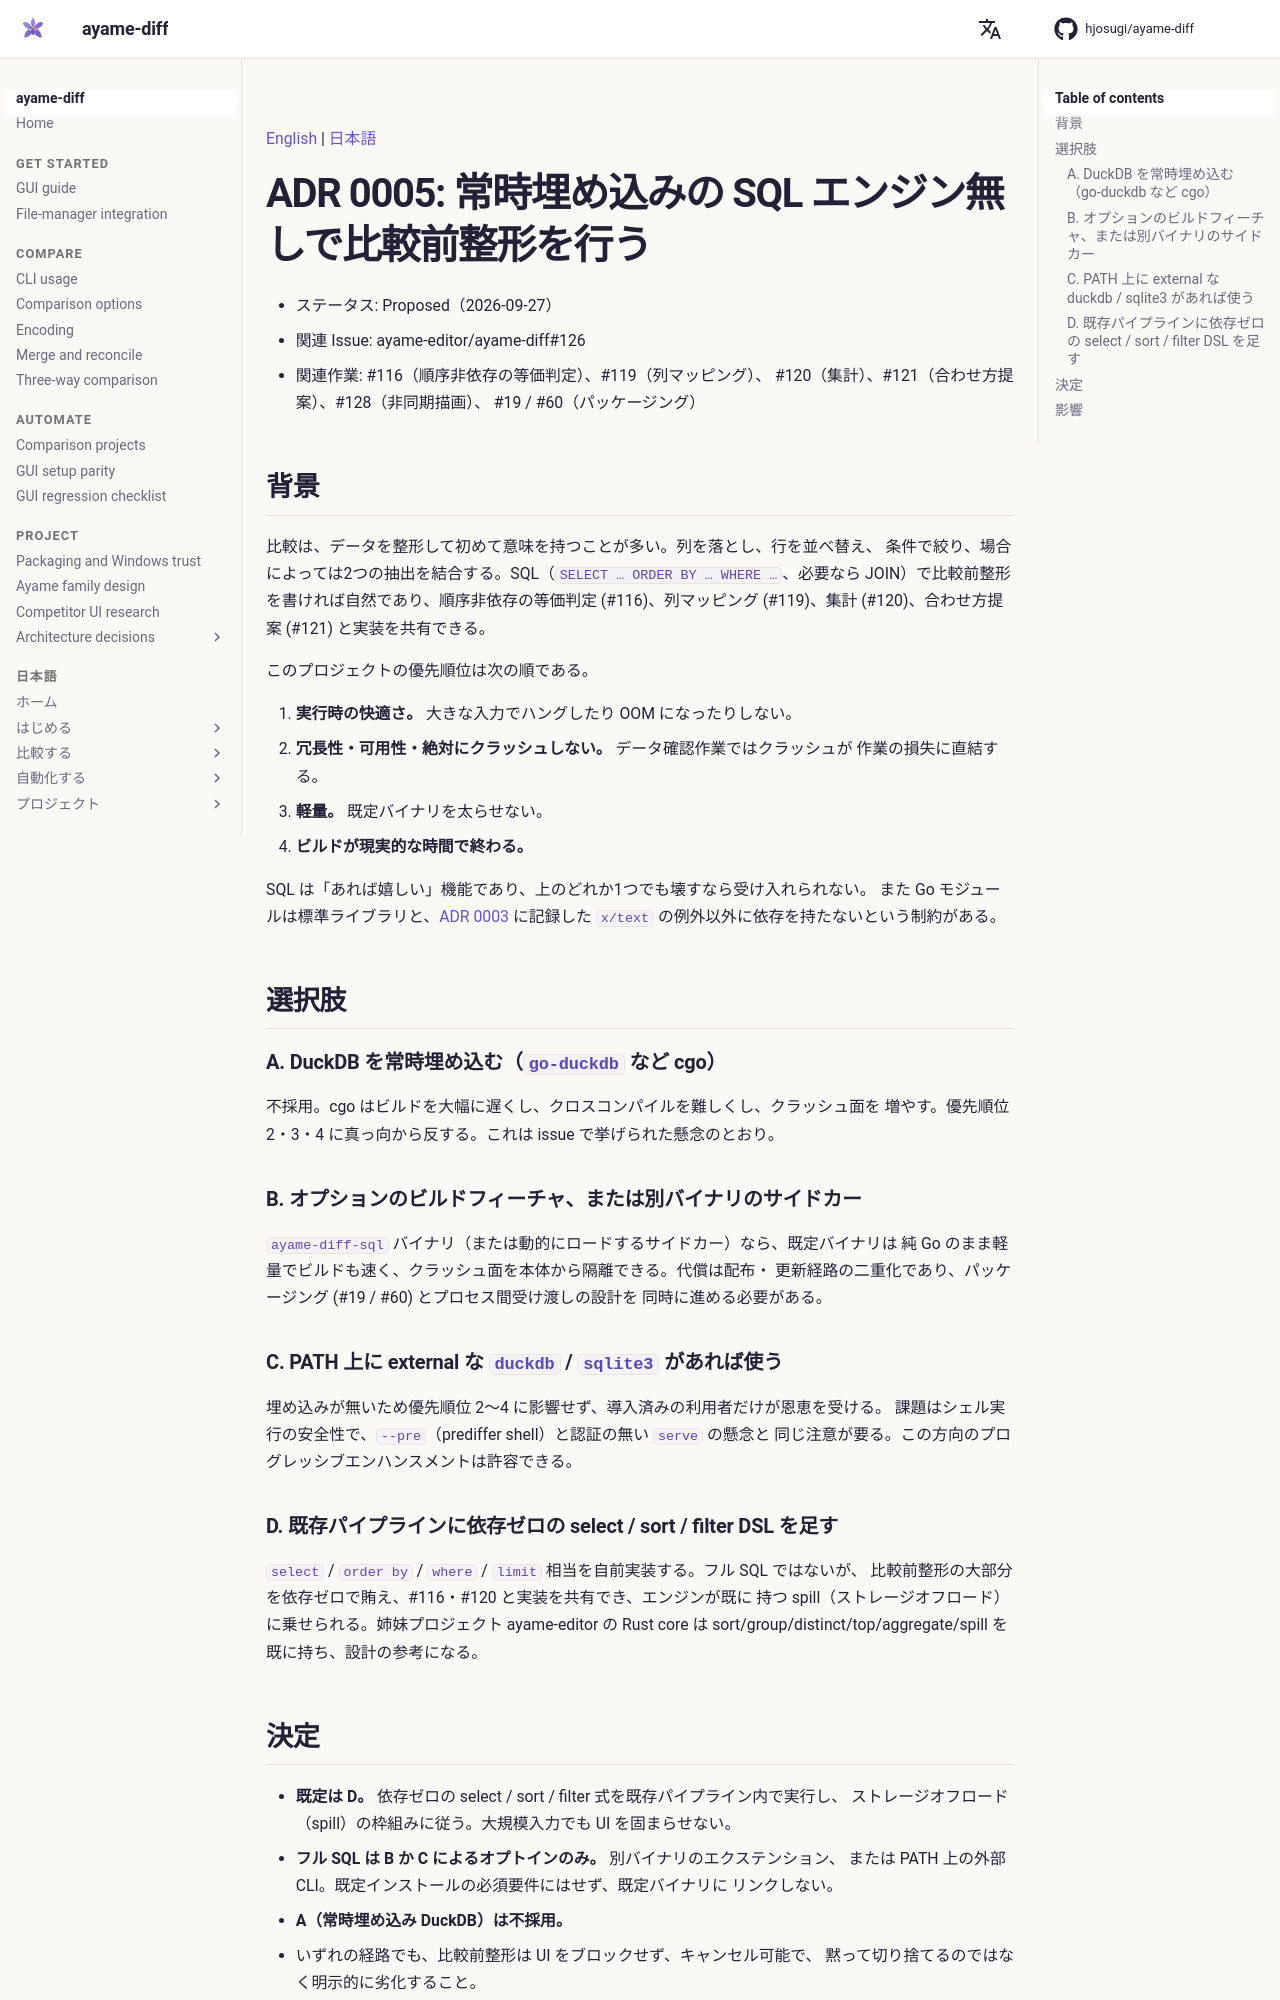

repository: ayame-editor/ayame-diff · page: adr/0005-no-embedded-sql-engine.ja/index.html · generator: mkdocs

<!-- i18n: language-switcher -->
[English](0005-no-embedded-sql-engine.md) | [日本語](0005-no-embedded-sql-engine.ja.md)

# ADR 0005: 常時埋め込みの SQL エンジン無しで比較前整形を行う

- ステータス: Proposed（2026-09-27）
- 関連 Issue: ayame-editor/ayame-diff#126
- 関連作業: #116（順序非依存の等価判定）、#119（列マッピング）、
  #120（集計）、#121（合わせ方提案）、#128（非同期描画）、
  #19 / #60（パッケージング）

## 背景

比較は、データを整形して初めて意味を持つことが多い。列を落とし、行を並べ替え、
条件で絞り、場合によっては2つの抽出を結合する。SQL（`SELECT … ORDER BY …
WHERE …`、必要なら JOIN）で比較前整形を書ければ自然であり、順序非依存の等価判定
(#116)、列マッピング (#119)、集計 (#120)、合わせ方提案 (#121) と実装を共有できる。

このプロジェクトの優先順位は次の順である。

1. **実行時の快適さ。** 大きな入力でハングしたり OOM になったりしない。
2. **冗長性・可用性・絶対にクラッシュしない。** データ確認作業ではクラッシュが
   作業の損失に直結する。
3. **軽量。** 既定バイナリを太らせない。
4. **ビルドが現実的な時間で終わる。**

SQL は「あれば嬉しい」機能であり、上のどれか1つでも壊すなら受け入れられない。
また Go モジュールは標準ライブラリと、[ADR 0003](0003-encoding-dependency.ja.md)
に記録した `x/text` の例外以外に依存を持たないという制約がある。

## 選択肢

### A. DuckDB を常時埋め込む（`go-duckdb` など cgo）

不採用。cgo はビルドを大幅に遅くし、クロスコンパイルを難しくし、クラッシュ面を
増やす。優先順位 2・3・4 に真っ向から反する。これは issue で挙げられた懸念のとおり。

### B. オプションのビルドフィーチャ、または別バイナリのサイドカー

`ayame-diff-sql` バイナリ（または動的にロードするサイドカー）なら、既定バイナリは
純 Go のまま軽量でビルドも速く、クラッシュ面を本体から隔離できる。代償は配布・
更新経路の二重化であり、パッケージング (#19 / #60) とプロセス間受け渡しの設計を
同時に進める必要がある。

### C. PATH 上に external な `duckdb` / `sqlite3` があれば使う

埋め込みが無いため優先順位 2〜4 に影響せず、導入済みの利用者だけが恩恵を受ける。
課題はシェル実行の安全性で、`--pre`（prediffer shell）と認証の無い `serve` の懸念と
同じ注意が要る。この方向のプログレッシブエンハンスメントは許容できる。

### D. 既存パイプラインに依存ゼロの select / sort / filter DSL を足す

`select` / `order by` / `where` / `limit` 相当を自前実装する。フル SQL ではないが、
比較前整形の大部分を依存ゼロで賄え、#116・#120 と実装を共有でき、エンジンが既に
持つ spill（ストレージオフロード）に乗せられる。姉妹プロジェクト ayame-editor の
Rust core は sort/group/distinct/top/aggregate/spill を既に持ち、設計の参考になる。
